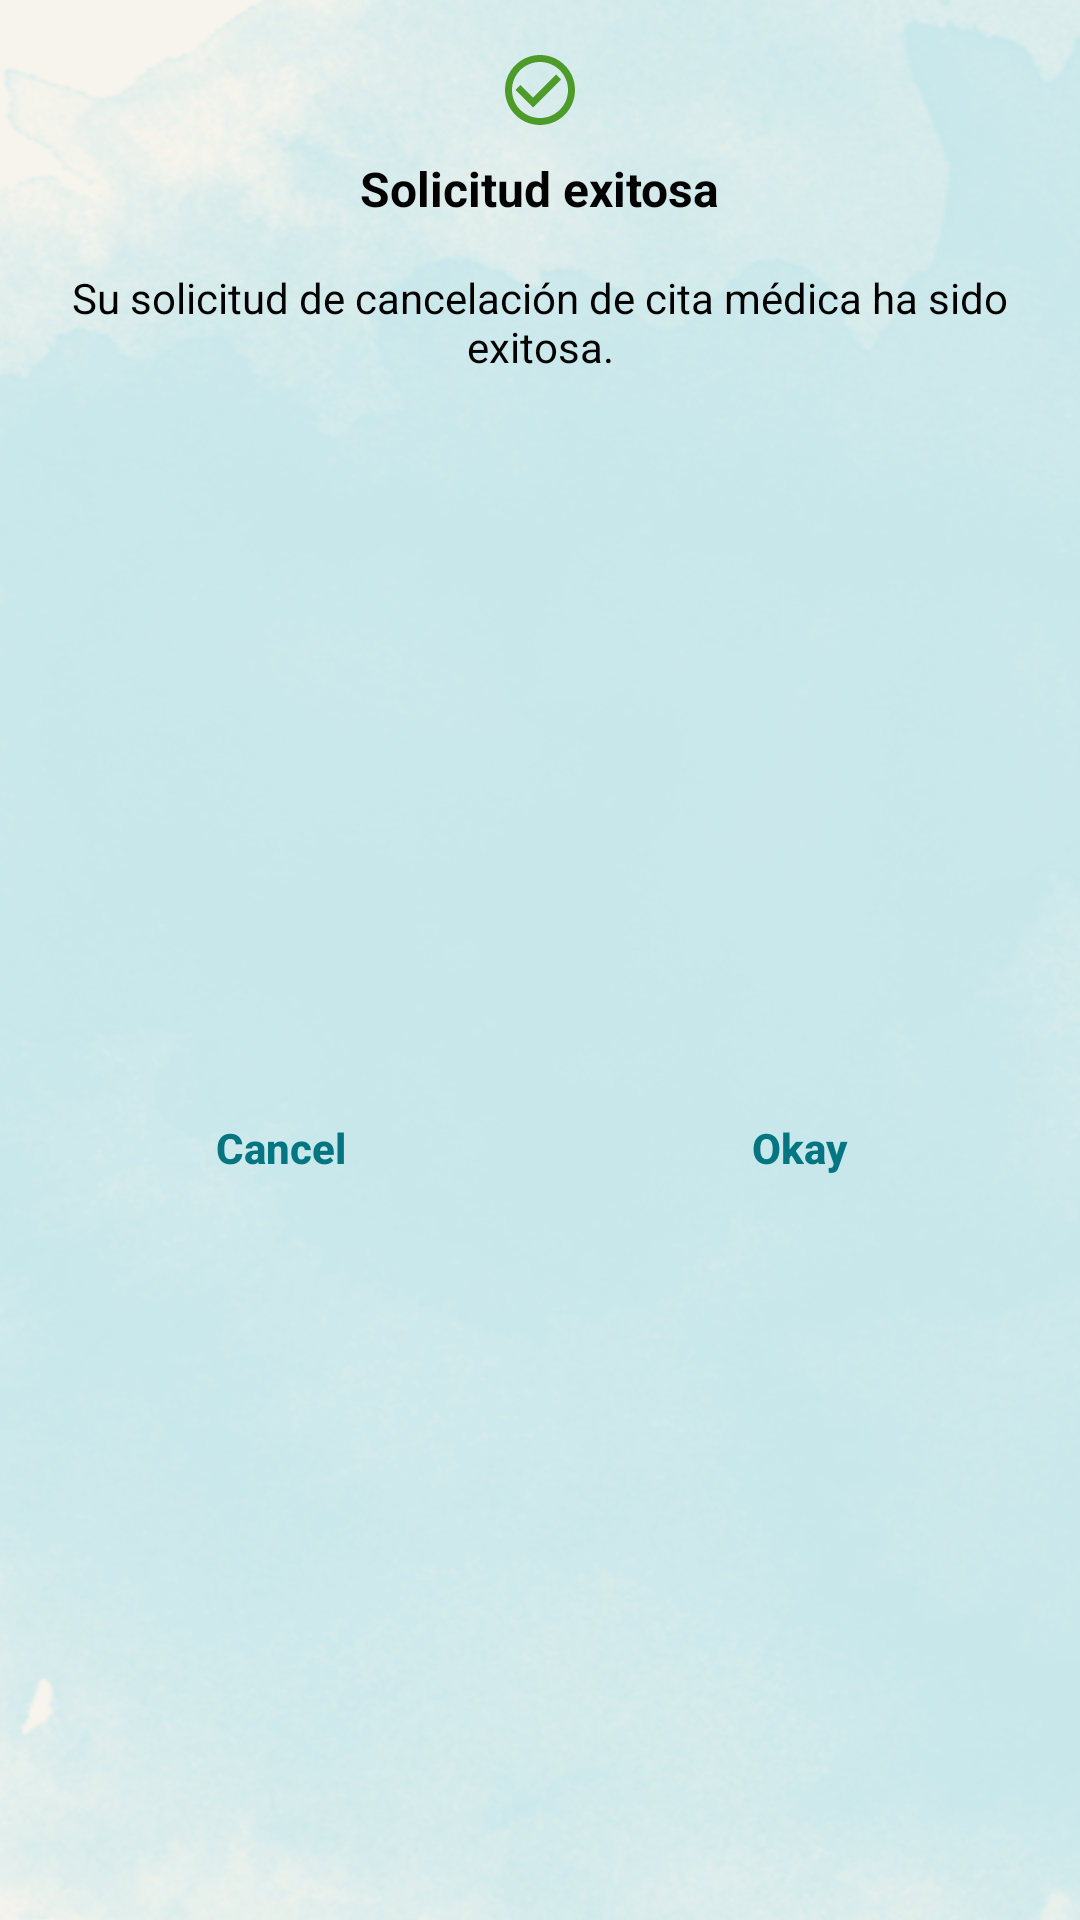

Here is an Android app screen rendered from its layout file. Give the layout XML and the strings, colors and styles it references.
<!-- AndroidManifest.xml: application theme Theme.Proyecto_CitasAgiles -->
<!-- res/layout/custom_dialog3.xml -->
<?xml version="1.0" encoding="utf-8"?>
<androidx.constraintlayout.widget.ConstraintLayout xmlns:android="http://schemas.android.com/apk/res/android"
    xmlns:app="http://schemas.android.com/apk/res-auto"
    xmlns:tools="http://schemas.android.com/tools"
    android:layout_width="match_parent"
    android:layout_height="wrap_content"
    android:background="@drawable/background3">


    <ImageView
        android:id="@+id/imageView"
        android:layout_width="30dp"
        android:layout_height="28dp"
        android:layout_marginStart="8dp"
        android:layout_marginTop="16dp"
        android:layout_marginEnd="8dp"
        app:layout_constraintEnd_toEndOf="parent"
        app:layout_constraintStart_toStartOf="parent"
        app:layout_constraintTop_toTopOf="parent"
        app:srcCompat="@drawable/success" />

    <TextView
        android:id="@+id/textView"
        android:layout_width="wrap_content"
        android:layout_height="wrap_content"
        android:layout_marginStart="8dp"
        android:layout_marginTop="8dp"
        android:layout_marginEnd="8dp"
        android:text="Solicitud exitosa"
        android:textColor="@android:color/black"
        android:textSize="16sp"
        android:textStyle="bold"
        app:layout_constraintEnd_toEndOf="parent"
        app:layout_constraintStart_toStartOf="parent"
        app:layout_constraintTop_toBottomOf="@+id/imageView" />

    <TextView
        android:id="@+id/textView2"
        android:layout_width="0dp"
        android:layout_height="wrap_content"
        android:layout_marginStart="16dp"
        android:layout_marginTop="16dp"
        android:layout_marginEnd="16dp"
        android:text="Su solicitud de cancelación de cita médica ha sido exitosa."
        android:textAlignment="center"
        android:textColor="@android:color/black"
        app:layout_constraintEnd_toEndOf="parent"
        app:layout_constraintHorizontal_bias="0.0"
        app:layout_constraintStart_toStartOf="parent"
        app:layout_constraintTop_toBottomOf="@+id/textView" />

    <View
        android:id="@+id/divider"
        android:layout_width="1dp"
        android:layout_height="0dp"
        app:layout_constraintBottom_toBottomOf="parent"
        app:layout_constraintEnd_toEndOf="parent"
        app:layout_constraintStart_toStartOf="parent"
        app:layout_constraintTop_toBottomOf="@+id/textView2" />

    <Button
        android:id="@+id/btn_cancel"
        android:layout_width="0dp"
        android:layout_height="wrap_content"
        android:layout_marginStart="16dp"
        android:layout_marginTop="16dp"
        android:layout_marginEnd="8dp"
        android:layout_marginBottom="16dp"
        android:background="@android:color/transparent"
        android:stateListAnimator="@null"
        android:text="Cancel"
        android:textAllCaps="false"
        android:textColor="#037682"
        android:textStyle="bold"
        app:layout_constraintBottom_toBottomOf="parent"
        app:layout_constraintEnd_toStartOf="@+id/divider"
        app:layout_constraintStart_toStartOf="parent"
        app:layout_constraintTop_toBottomOf="@+id/textView2" />

    <Button
        android:id="@+id/btn_okay"
        android:layout_width="0dp"
        android:layout_height="wrap_content"
        android:layout_marginStart="8dp"
        android:layout_marginTop="16dp"
        android:layout_marginEnd="16dp"
        android:layout_marginBottom="16dp"
        android:background="@android:color/transparent"
        android:stateListAnimator="@null"
        android:text="Okay"
        android:textAllCaps="false"
        android:textColor="#037682"
        android:textStyle="bold"
        app:layout_constraintBottom_toBottomOf="parent"
        app:layout_constraintEnd_toEndOf="parent"
        app:layout_constraintStart_toEndOf="@+id/divider"
        app:layout_constraintTop_toBottomOf="@+id/textView2" />
</androidx.constraintlayout.widget.ConstraintLayout>
<!-- resources referenced by this layout -->
<resources>
  <!-- drawable background3: png bitmap (drawable-v24, 886159 bytes) -->
  <!-- drawable success (drawable-v24) -->
  <vector android:height="24dp" android:tint="#4D9B29"
      android:viewportHeight="24" android:viewportWidth="24"
      android:width="24dp" xmlns:android="http://schemas.android.com/apk/res/android">
      <path android:fillColor="@android:color/white" android:pathData="M16.59,7.58L10,14.17l-3.59,-3.58L5,12l5,5 8,-8zM12,2C6.48,2 2,6.48 2,12s4.48,10 10,10 10,-4.48 10,-10S17.52,2 12,2zM12,20c-4.42,0 -8,-3.58 -8,-8s3.58,-8 8,-8 8,3.58 8,8 -3.58,8 -8,8z"/>
  </vector>
  <style name="Theme.Proyecto_CitasAgiles" parent="Theme.MaterialComponents.DayNight.DarkActionBar">
          
          <item name="colorPrimary">@color/purple_500</item>
          <item name="colorPrimaryVariant">@color/purple_700</item>
          <item name="colorOnPrimary">@color/white</item>
          
          <item name="colorSecondary">@color/teal_200</item>
          <item name="colorSecondaryVariant">@color/teal_700</item>
          <item name="colorOnSecondary">@color/black</item>
          
          <item name="android:statusBarColor" tools:targetApi="l">?attr/colorPrimaryVariant</item>
          
      </style>
  <!-- not gathered from this repository: default colours our renderer supplied (Android Studio template values) -->
  <color name="purple_500">#FF6200EE</color>
  <color name="purple_700">#FF3700B3</color>
  <color name="teal_200">#FF03DAC5</color>
  <color name="teal_700">#FF018786</color>
  <color name="black">#FF000000</color>
  <color name="white">#FFFFFFFF</color>
</resources>
